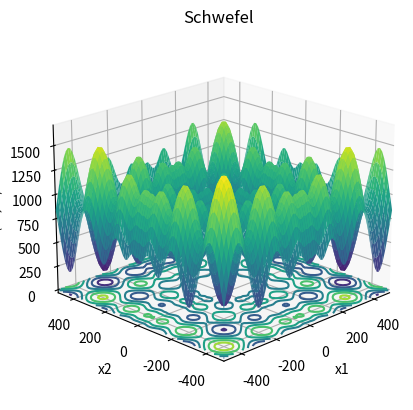

Reproduce this figure in Python.
import numpy as np
import matplotlib.pyplot as plt
from mpl_toolkits.mplot3d import Axes3D


def schwefel(bound):
    # 定义figure
    fig = plt.figure()

    # 将figure变为3d
    ax = plt.axes(projection='3d')
    fig.add_axes(ax)

    ax.set_xlabel("x1")
    ax.set_ylabel('x2')
    ax.zaxis.set_rotate_label(False)  # 一定要先关掉默认的旋转设置
    ax.set_zlabel('f(x1,x2)', rotation=90)
    ax.set_title('Schwefel')

    # 定义x, y
    x = np.linspace(-bound, bound, 80)
    y = np.linspace(-bound, bound, 80)
    # x = np.arange(-bound, bound, 0.1)
    # y = np.arange(-bound, bound, 0.1)

    ax.set_xlim(-bound, bound)
    ax.set_ylim(-bound, bound)

    X, Y = np.meshgrid(x, y)

    Z = 418.9829 * 2 - (X * np.sin(np.sqrt(np.abs(X))) + Y * np.sin(np.sqrt(np.abs(Y))))

    ax.plot_surface(X, Y, Z, rstride=1, cstride=1, cmap='viridis', edgecolor='none')

    plt.grid()
    # 绘制从3D曲面到底部的投影,zdir 可选 'z'|'x'|'y'| 分别表示投影到z,x,y平面
    # zdir = 'z', offset = -2 表示投影到z = -2上
    ax.contour(X, Y, Z, zdir='z', offset=0, cmap=plt.get_cmap('viridis'))
    # f(x*) 的minimum = 0, at x* = (420.9687, ...,420.9687)

    # 调整视角
    ax.view_init(elev=20,  # 仰角
                 azim=-135  # 方位角
                 )

    plt.show()


if __name__ == '__main__':
    # xi ∈ [-500, 500], for all i = 1, …, d.
    bound = 500
    schwefel(bound)
